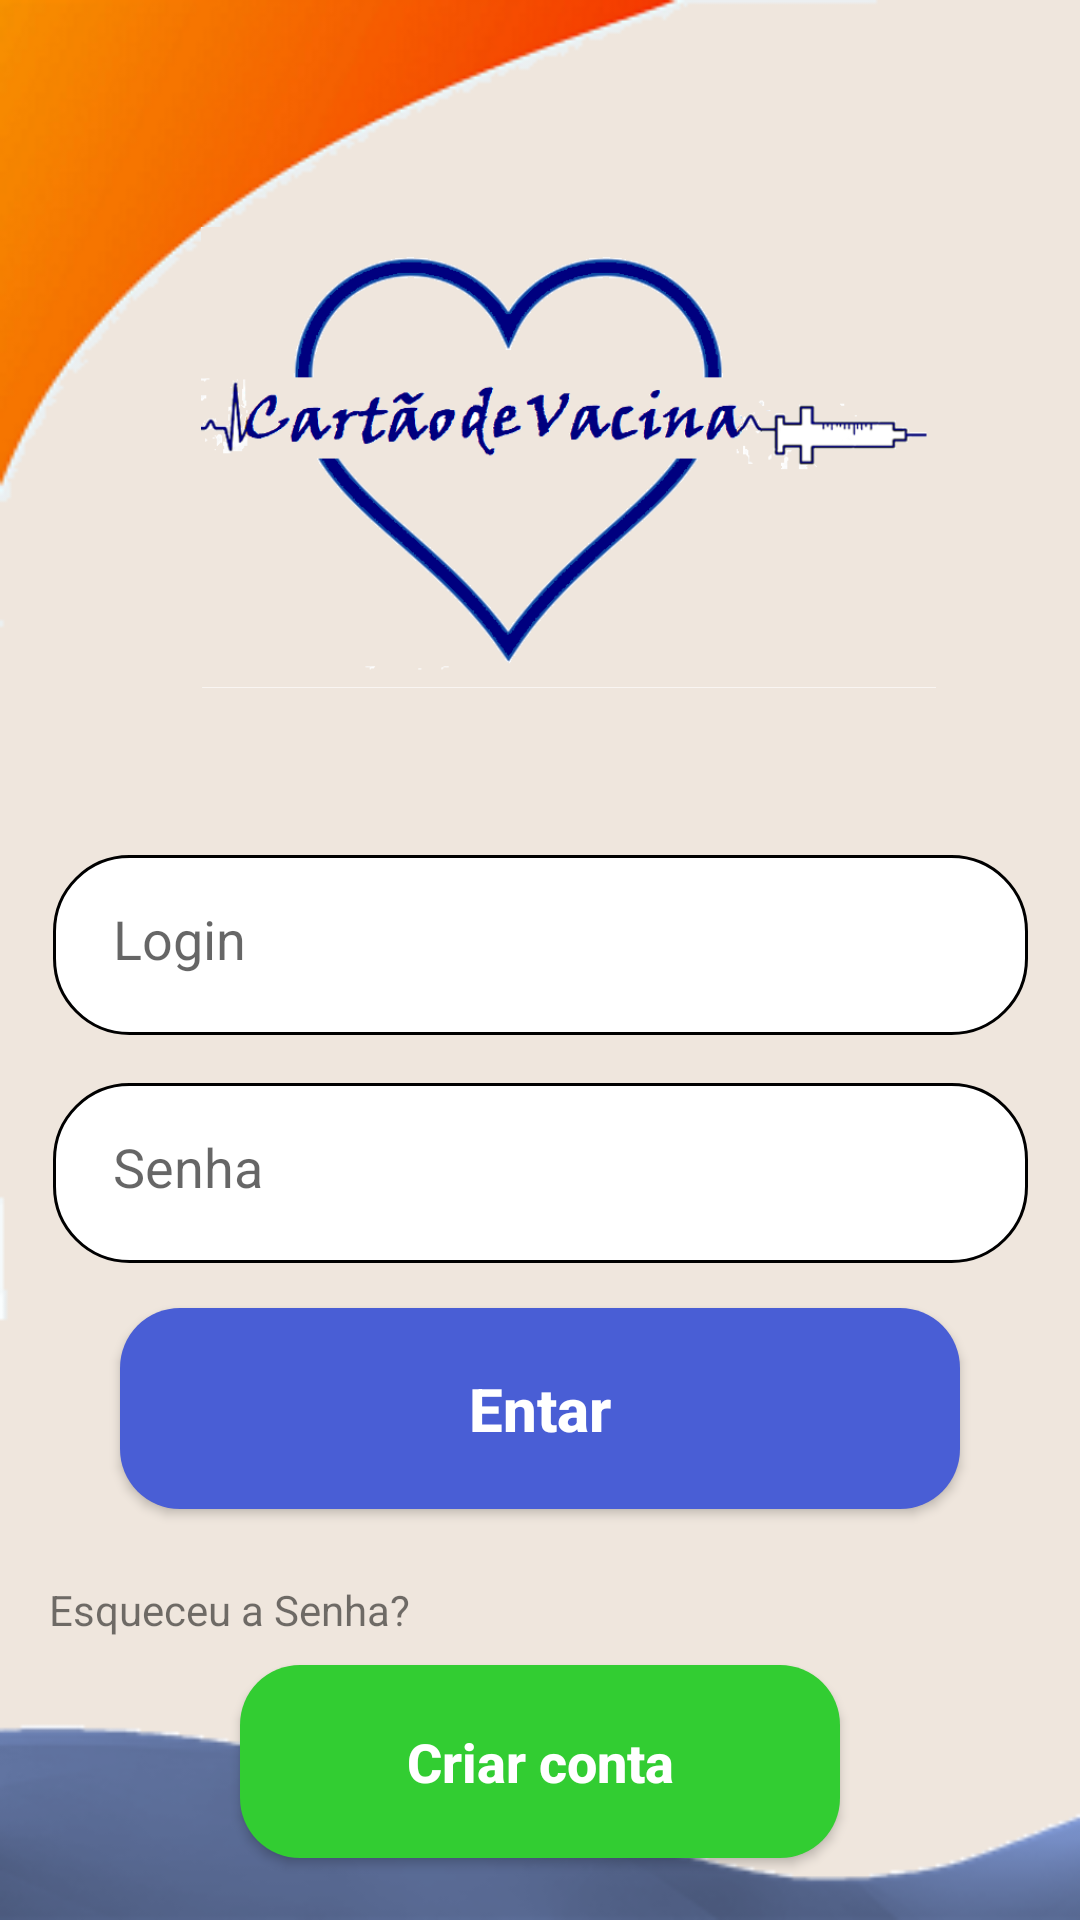

Here is an Android app screen rendered from its layout file. Give the layout XML and the strings, colors and styles it references.
<!-- AndroidManifest.xml: application theme Theme.CartaoDeVacina -->
<!-- res/layout/activity_main.xml -->
<?xml version="1.0" encoding="utf-8"?>
<androidx.constraintlayout.widget.ConstraintLayout xmlns:android="http://schemas.android.com/apk/res/android"
    xmlns:app="http://schemas.android.com/apk/res-auto"
    xmlns:tools="http://schemas.android.com/tools"
    android:layout_width="match_parent"
    android:layout_height="match_parent"
    android:background="@drawable/login1"
    tools:context=".MainActivity">

    <ImageView
        android:id="@+id/logo"
        android:layout_width="245dp"
        android:layout_height="201dp"
        android:layout_marginTop="52dp"
        app:layout_constraintEnd_toEndOf="parent"
        app:layout_constraintHorizontal_bias="0.584"
        app:layout_constraintStart_toStartOf="parent"
        app:layout_constraintTop_toTopOf="parent"
        app:srcCompat="@drawable/logo1" />

    <View
        android:id="@+id/constaineComponents"
        style="@style/ContainerComponents"
        android:layout_marginTop="4dp"
        app:layout_constraintEnd_toEndOf="parent"
        app:layout_constraintHorizontal_bias="0.4"
        app:layout_constraintStart_toStartOf="parent"
        app:layout_constraintTop_toBottomOf="@+id/logo" />

    <EditText
        android:id="@+id/edit_login"
        style="@style/Edit_Text"
        android:layout_width="325dp"
        android:layout_height="60dp"
        android:layout_marginTop="12dp"
        android:background="@drawable/edit_text"
        android:drawableRight="@drawable/ic_email"
        android:hint="@string/login"
        app:layout_constraintEnd_toEndOf="@id/constaineComponents"
        app:layout_constraintStart_toStartOf="@id/constaineComponents"
        app:layout_constraintTop_toTopOf="@id/constaineComponents" />

    <EditText
        android:id="@+id/edit_senha"
        style="@style/Edit_Text"
        android:layout_width="325dp"
        android:layout_height="60dp"
        android:layout_marginTop="16dp"
        android:background="@drawable/edit_text"
        android:drawableRight="@drawable/ic_eyes"
        android:hint="@string/senha"
        android:inputType="textPassword"
        app:layout_constraintEnd_toEndOf="@id/constaineComponents"
        app:layout_constraintStart_toStartOf="@id/constaineComponents"
        app:layout_constraintTop_toBottomOf="@id/edit_login" />

    <androidx.appcompat.widget.AppCompatButton
        android:id="@+id/button10"
        style="@style/Button"
        android:background="@drawable/buttom"
        android:backgroundTint="#495ED5"
        android:text="@string/entar"
        android:textColor="@color/white"
        android:textSize="20sp"
        android:textStyle="bold"
        app:layout_constraintEnd_toEndOf="parent"
        app:layout_constraintStart_toStartOf="parent"
        app:layout_constraintTop_toBottomOf="@id/edit_senha"
        tools:ignore="MissingConstraints" />

    <TextView
        android:id="@+id/textView13"
        android:layout_width="wrap_content"
        android:layout_height="wrap_content"
        android:layout_marginTop="4dp"
        android:text="@string/esqueceu_a_senha"
        app:layout_constraintEnd_toEndOf="parent"
        app:layout_constraintHorizontal_bias="0.068"
        app:layout_constraintStart_toStartOf="parent"
        app:layout_constraintTop_toBottomOf="@+id/constaineComponents" />

    <androidx.appcompat.widget.AppCompatButton
        android:id="@+id/button11"
        style="@style/Button1"
        android:layout_marginTop="32dp"
        android:background="@drawable/button_cadastro"
        android:backgroundTint="#32CD32"
        android:text="Criar conta"
        android:textColor="@color/white"
        android:textSize="18sp"
        android:textStyle="bold"
        app:layout_constraintEnd_toEndOf="parent"
        app:layout_constraintStart_toStartOf="parent"
        app:layout_constraintTop_toBottomOf="@+id/constaineComponents"
        tools:ignore="MissingConstraints" />


</androidx.constraintlayout.widget.ConstraintLayout>
<!-- resources referenced by this layout -->
<resources>
  <!-- drawable buttom (drawable) -->
  <?xml version="1.0" encoding="utf-8"?>
  <shape xmlns:android="http://schemas.android.com/apk/res/android">
  
      <corners android:radius="20dp"/>
      <solid android:color="#4169E1"/>
  
  </shape>
  <!-- drawable button_cadastro (drawable) -->
  <?xml version="1.0" encoding="utf-8"?>
  <shape xmlns:android="http://schemas.android.com/apk/res/android">
      <corners android:radius="20dp"/>
      <solid android:color="#32CD32"/>
  </shape>
  <!-- drawable edit_text (drawable) -->
  <?xml version="1.0" encoding="utf-8"?>
  <shape xmlns:android="http://schemas.android.com/apk/res/android">
  
      <solid android:color="@color/white"/>
      <corners android:radius="25dp"/>
      <stroke android:color="@color/black" android:width="1dp"
  />
  </shape>
  <!-- drawable login1: png bitmap (drawable-v24, 24218 bytes) -->
  <!-- drawable logo1: png bitmap (drawable-v24, 51543 bytes) -->
  <string name="entar" translatable="false">Entar</string>
  <string name="esqueceu_a_senha" translatable="false">Esqueceu a Senha?</string>
  <string name="login" translatable="false">Login</string>
  <string name="senha" translatable="false">Senha</string>
  <style name="Button">
          <item name="android:layout_width">match_parent</item>
          <item name="android:layout_height">wrap_content</item>
          <item name="android:layout_marginLeft">40dp</item>
          <item name="android:layout_marginRight">40dp</item>
          <item name="android:layout_marginTop">15dp</item>
          <item name="background">@drawable/buttom</item>
          <item name="android:padding">20dp</item>
          <item name="android:textColor">@color/white</item>
          <item name="android:textSize">18sp</item>
          <item name="android:textStyle">bold</item>
          <item name="android:textAllCaps">false</item>
      </style>
  <style name="Button1">
          <item name="android:layout_width">match_parent</item>
          <item name="android:layout_height">wrap_content</item>
          <item name="android:layout_marginLeft">80dp</item>
          <item name="android:layout_marginRight">80dp</item>
          <item name="android:layout_marginTop">15dp</item>
          <item name="background">@drawable/buttom</item>
          <item name="android:padding">20dp</item>
          <item name="android:textColor">@color/white</item>
          <item name="android:textSize">18sp</item>
          <item name="android:textStyle">bold</item>
          <item name="android:textAllCaps">false</item>
      </style>
  <style name="ContainerComponents">
          <item name="android:layout_width">match_parent</item>
          <item name="android:layout_height">250dp</item>
          <item name="android:background">@drawable/container_componets</item>
          <item name="android:layout_margin">20dp</item>
      </style>
  <style name="Edit_Text">
          <item name="android:layout_width">match_parent</item>
          <item name="android:layout_height">wrap_content</item>
          <item name="background">@drawable/edit_text</item>
          <item name="android:padding">20dp</item>
          <item name="android:layout_marginLeft">40dp</item>
          <item name="android:layout_marginRight">40dp</item>
          <item name="android:layout_marginTop">15dp</item>
      </style>
  <style name="Theme.CartaoDeVacina" parent="Theme.MaterialComponents.DayNight.NoActionBar">
          
          <item name="colorPrimary">@color/purple_700</item>
          <item name="colorPrimaryVariant">@color/purple_700</item>
          <item name="colorOnPrimary">@color/white</item>
          
          <item name="colorSecondary">@color/teal_200</item>
          <item name="colorSecondaryVariant">@color/teal_700</item>
          <item name="colorOnSecondary">@color/black</item>
          
          <item name="android:statusBarColor" tools:targetApi="l">?attr/colorPrimaryVariant</item>
          
      </style>
  <!-- not gathered from this repository: default colours our renderer supplied (Android Studio template values) -->
  <color name="purple_700">#FF3700B3</color>
  <color name="teal_200">#FF03DAC5</color>
  <color name="teal_700">#FF018786</color>
  <color name="black">#FF000000</color>
  <color name="white">#FFFFFFFF</color>
</resources>
